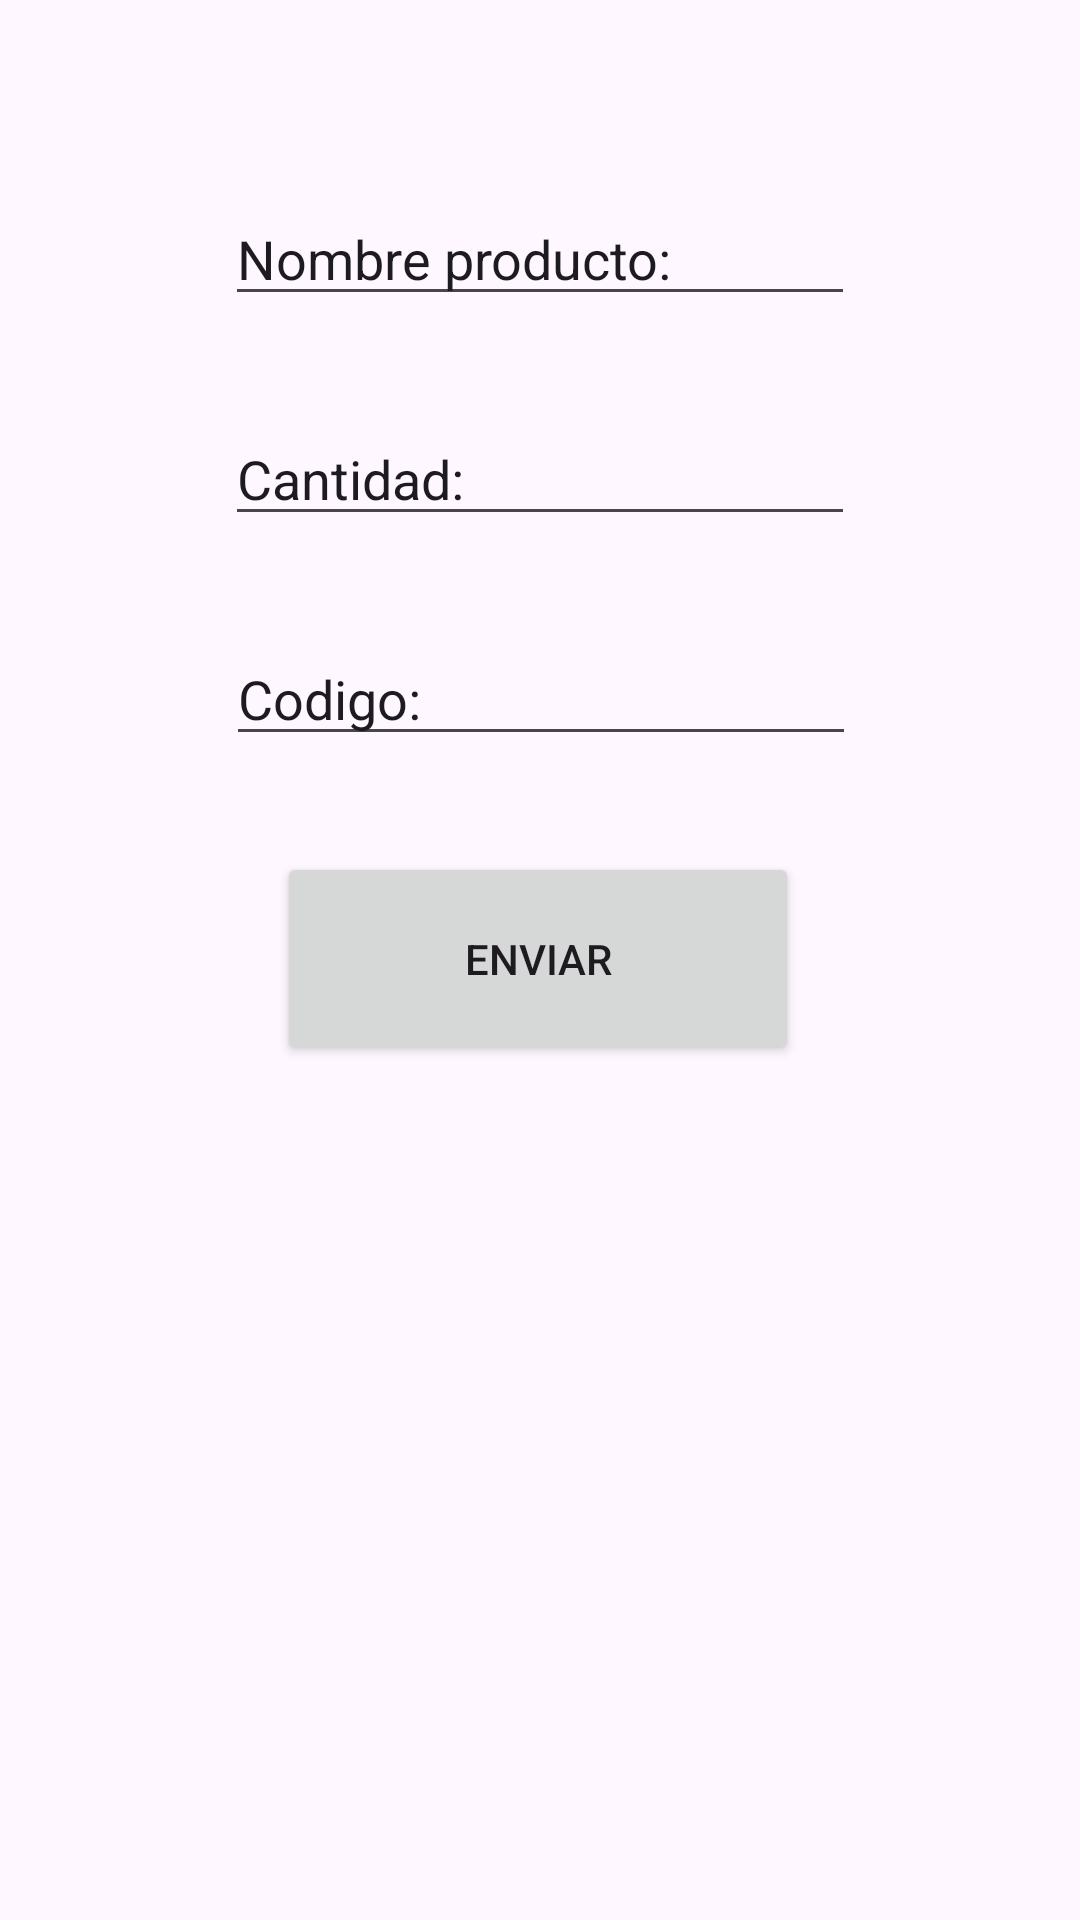

Write the Android layout XML for this screen, with the resource values it uses.
<!-- AndroidManifest.xml: application theme Theme.Bbodega -->
<!-- res/layout/activity_create.xml -->
<?xml version="1.0" encoding="utf-8"?>
<androidx.constraintlayout.widget.ConstraintLayout xmlns:android="http://schemas.android.com/apk/res/android"
    xmlns:app="http://schemas.android.com/apk/res-auto"
    xmlns:tools="http://schemas.android.com/tools"
    android:id="@+id/main"
    android:layout_width="match_parent"
    android:layout_height="match_parent"
    tools:context=".Aqui.View.Create">

    <EditText
        android:id="@+id/Nproducto"
        android:layout_width="wrap_content"
        android:layout_height="wrap_content"
        android:layout_marginTop="64dp"
        android:ems="10"
        android:inputType="text"
        android:text="Nombre producto:"
        app:layout_constraintEnd_toEndOf="parent"
        app:layout_constraintStart_toStartOf="parent"
        app:layout_constraintTop_toTopOf="parent" />

    <EditText
        android:id="@+id/Cantidad"
        android:layout_width="wrap_content"
        android:layout_height="wrap_content"
        android:layout_marginTop="32dp"
        android:ems="10"
        android:inputType="text"
        android:text="Cantidad:"
        app:layout_constraintEnd_toEndOf="parent"
        app:layout_constraintStart_toStartOf="parent"
        app:layout_constraintTop_toBottomOf="@+id/Nproducto" />

    <Button
        android:id="@+id/Enviar"
        android:layout_width="174dp"
        android:layout_height="71dp"
        android:layout_marginTop="32dp"
        android:text="Enviar"
        app:layout_constraintEnd_toEndOf="parent"
        app:layout_constraintHorizontal_bias="0.497"
        app:layout_constraintStart_toStartOf="parent"
        app:layout_constraintTop_toBottomOf="@+id/codigo" />

    <EditText
        android:id="@+id/codigo"
        android:layout_width="wrap_content"
        android:layout_height="wrap_content"
        android:layout_marginTop="32dp"
        android:ems="10"
        android:inputType="text"
        android:text="Codigo: "
        app:layout_constraintEnd_toEndOf="parent"
        app:layout_constraintHorizontal_bias="0.502"
        app:layout_constraintStart_toStartOf="parent"
        app:layout_constraintTop_toBottomOf="@+id/Cantidad" />
</androidx.constraintlayout.widget.ConstraintLayout>
<!-- resources referenced by this layout -->
<resources>
  <style name="Theme.Bbodega" parent="Base.Theme.Bbodega" />
  <style name="Base.Theme.Bbodega" parent="Theme.Material3.DayNight.NoActionBar">
          
          
      </style>
</resources>
